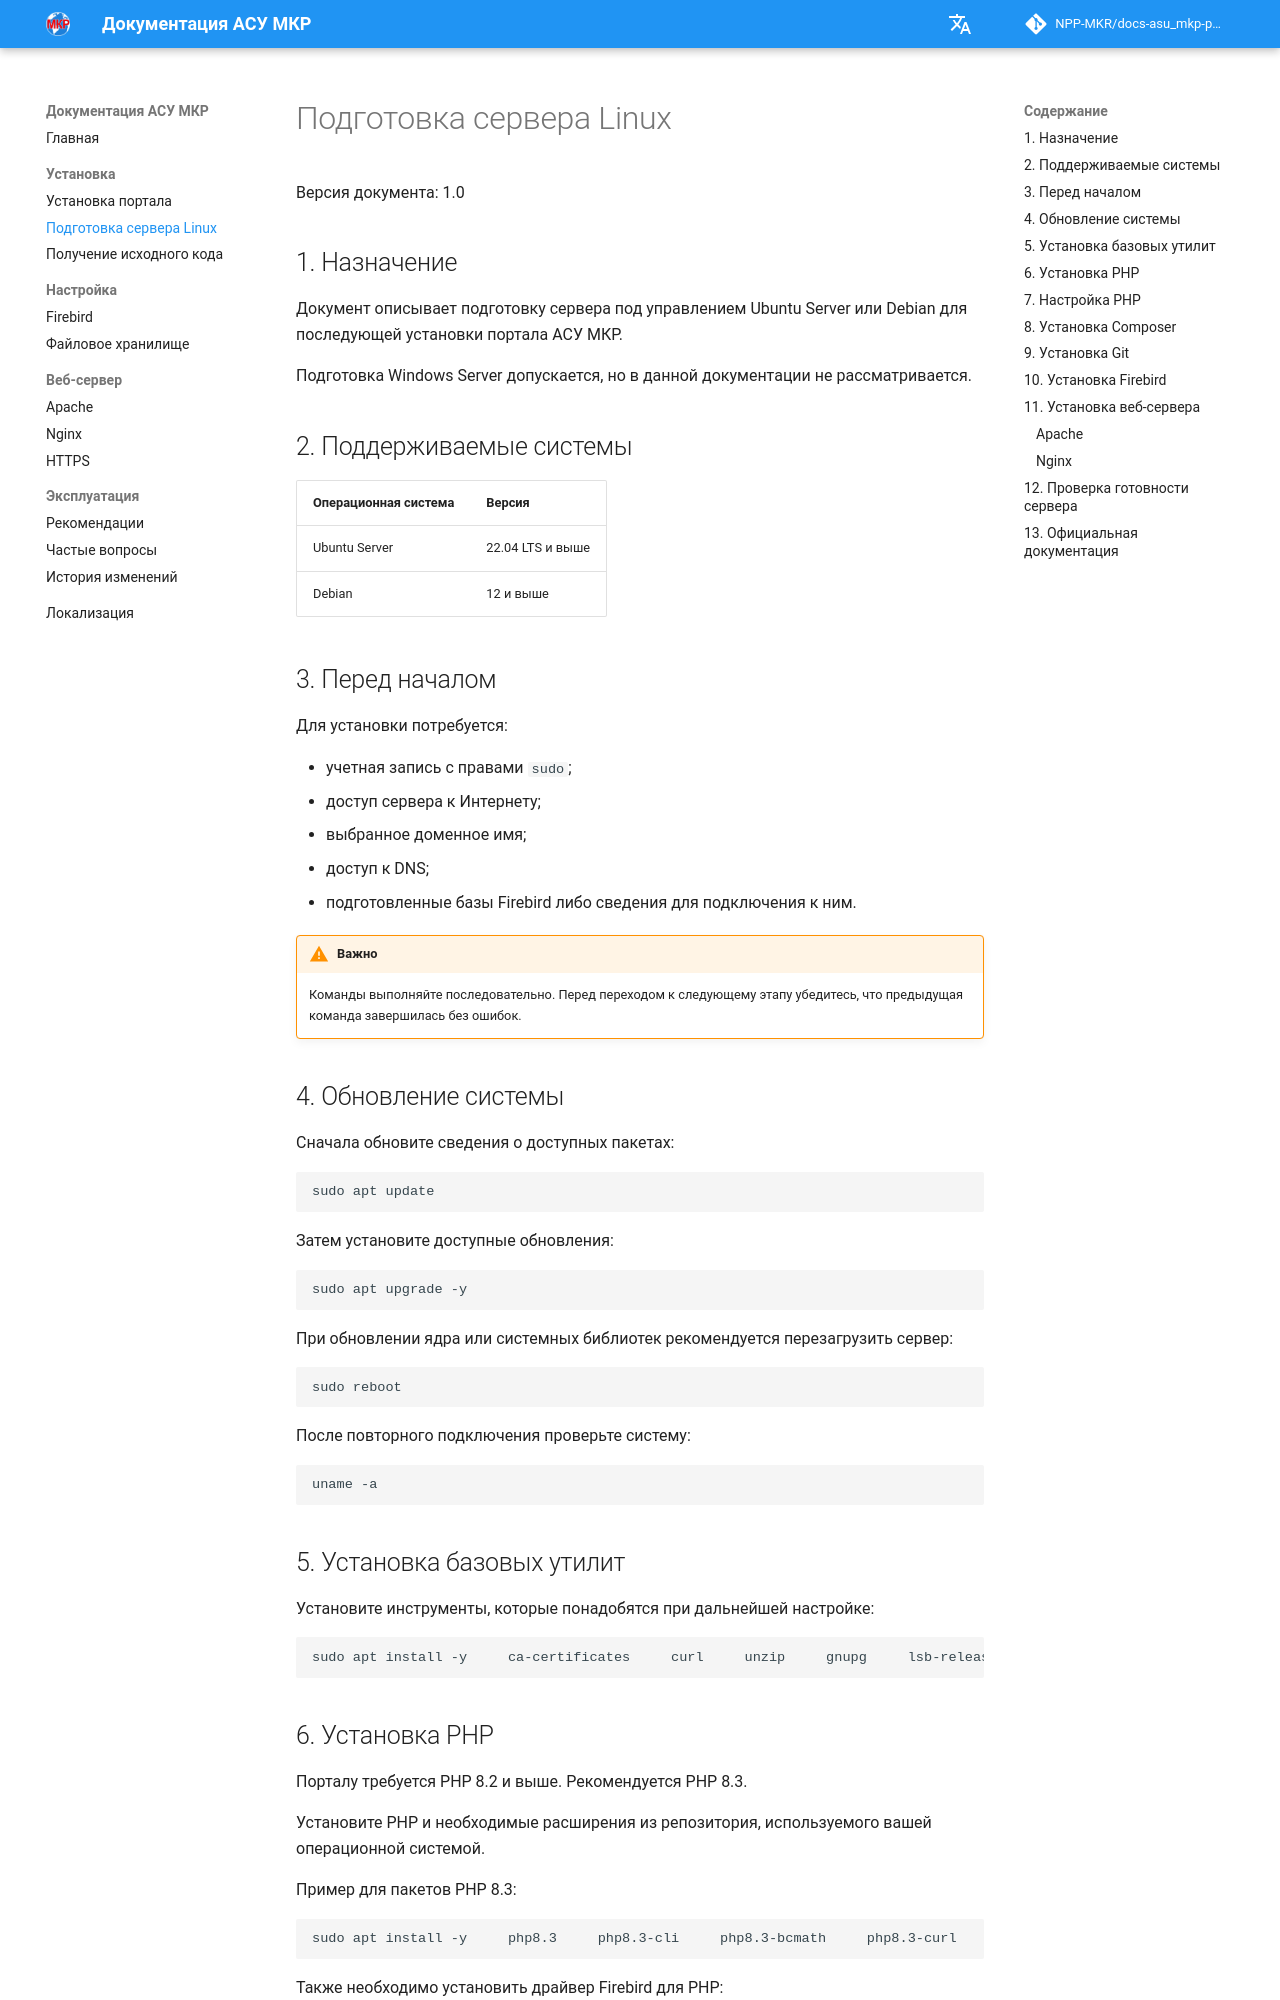

repository: NPP-MKR/docs-asu_mkp-portal · page: ru/installation/server-linux/index.html · generator: mkdocs

# Подготовка сервера Linux

Версия документа: 1.0

## 1. Назначение

Документ описывает подготовку сервера под управлением Ubuntu Server или Debian для последующей установки портала АСУ МКР.

Подготовка Windows Server допускается, но в данной документации не рассматривается.

## 2. Поддерживаемые системы

| Операционная система | Версия |
|---|---|
| Ubuntu Server | 22.04 LTS и выше |
| Debian | 12 и выше |

## 3. Перед началом

Для установки потребуется:

- учетная запись с правами `sudo`;
- доступ сервера к Интернету;
- выбранное доменное имя;
- доступ к DNS;
- подготовленные базы Firebird либо сведения для подключения к ним.

!!! warning "Важно"
    Команды выполняйте последовательно. Перед переходом к следующему этапу убедитесь, что предыдущая команда завершилась без ошибок.

## 4. Обновление системы

Сначала обновите сведения о доступных пакетах:

```bash
sudo apt update
```

Затем установите доступные обновления:

```bash
sudo apt upgrade -y
```

При обновлении ядра или системных библиотек рекомендуется перезагрузить сервер:

```bash
sudo reboot
```

После повторного подключения проверьте систему:

```bash
uname -a
```

## 5. Установка базовых утилит

Установите инструменты, которые понадобятся при дальнейшей настройке:

```bash
sudo apt install -y     ca-certificates     curl     unzip     gnupg     lsb-release     software-properties-common
```
